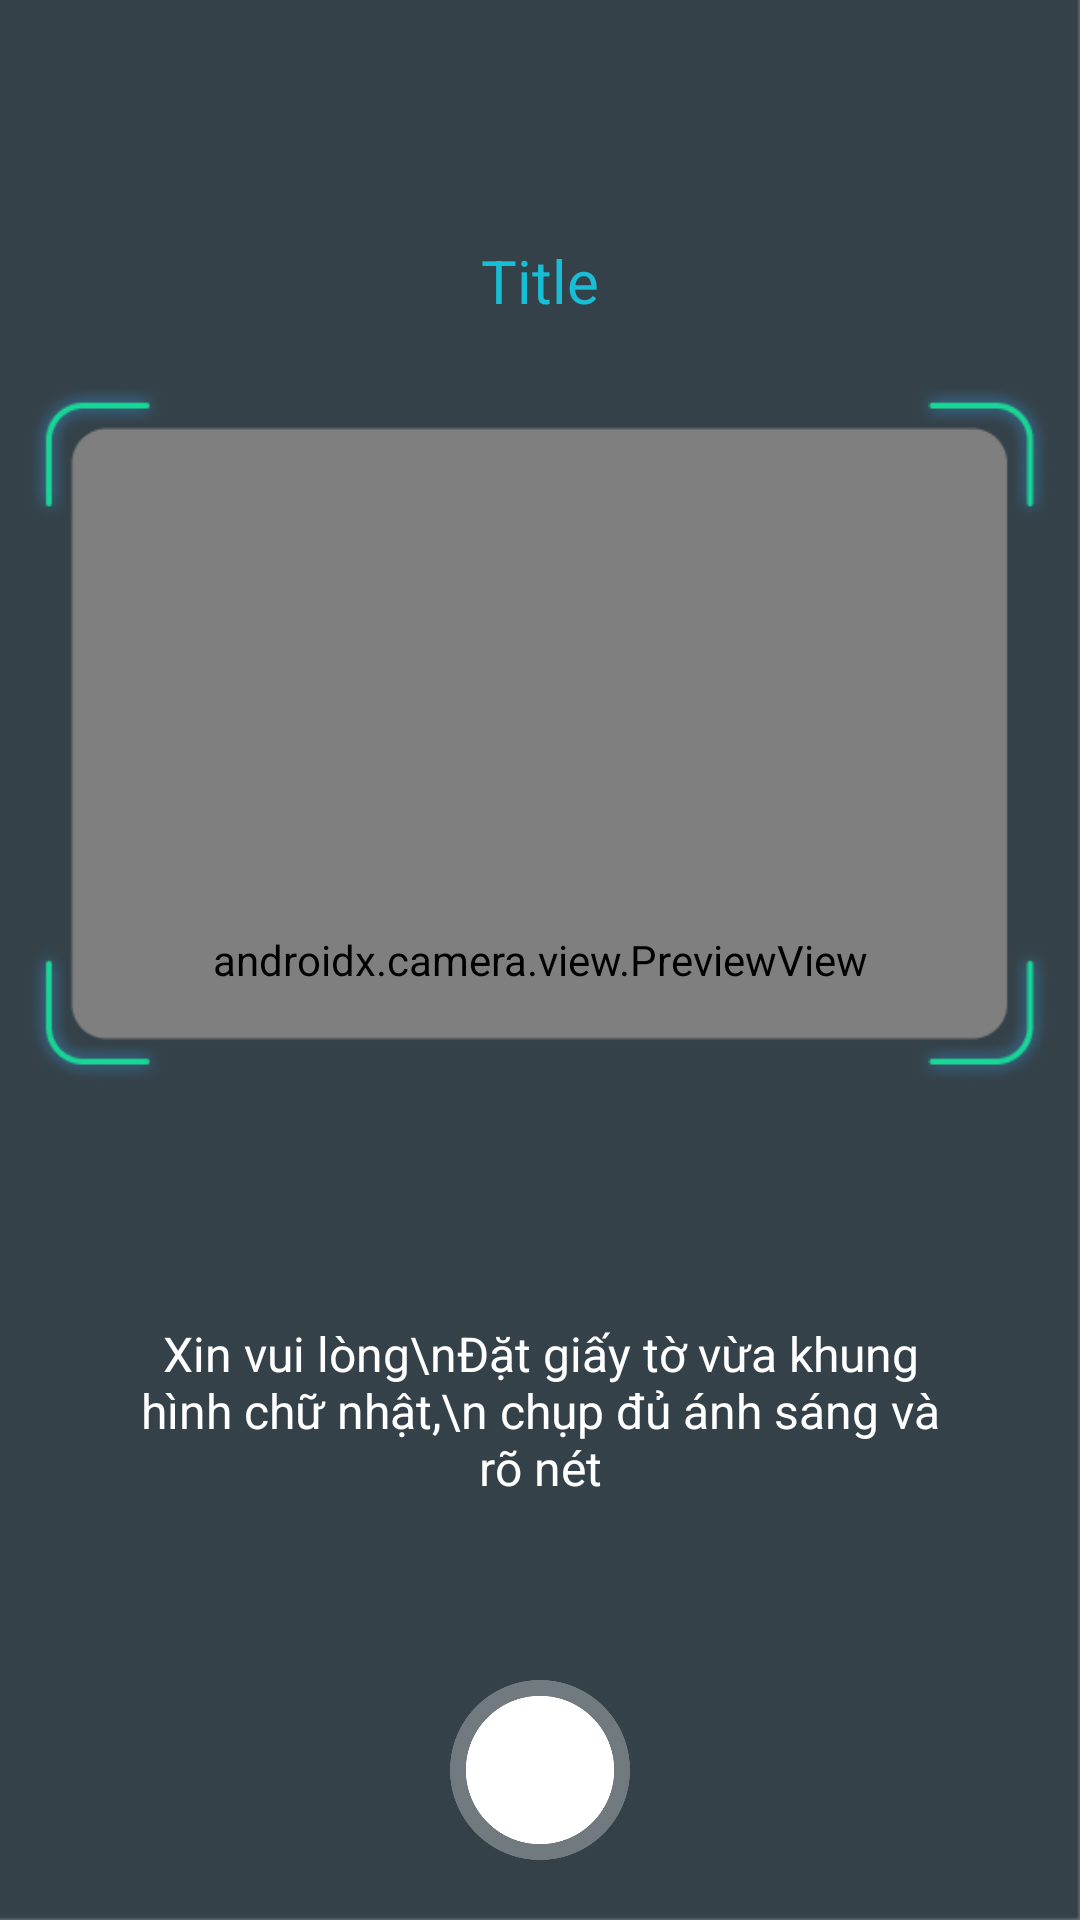

Android layout source for this screen:
<!-- AndroidManifest.xml: fallback theme Theme.MaterialComponents.DayNight.NoActionBar -->
<!-- res/layout/camera_fragment.xml -->
<?xml version="1.0" encoding="utf-8"?>
<androidx.constraintlayout.widget.ConstraintLayout xmlns:android="http://schemas.android.com/apk/res/android"
    xmlns:app="http://schemas.android.com/apk/res-auto"
    xmlns:tools="http://schemas.android.com/tools"
    android:layout_width="match_parent"
    android:layout_height="match_parent"
    tools:context=".ui.CameraFragment">

    <androidx.constraintlayout.widget.ConstraintLayout
        android:id="@+id/layoutTakePhoto"
        android:layout_width="match_parent"
        android:layout_height="match_parent">

        <FrameLayout
            android:layout_width="match_parent"
            android:layout_height="match_parent">

            <androidx.camera.view.PreviewView
                android:id="@+id/camera"
                android:layout_width="match_parent"
                android:layout_height="match_parent"
                android:importantForAccessibility="no" />

            <ImageView
                android:layout_width="match_parent"
                android:layout_height="match_parent"
                android:scaleType="fitXY"
                android:src="@drawable/bg_document_capture" />
        </FrameLayout>

        <TextView
            android:id="@+id/title"
            android:layout_width="wrap_content"
            android:layout_height="wrap_content"
            android:layout_marginTop="80dp"
            android:text="Title"
            android:textColor="@color/colorPrimary"
            android:textSize="20sp"
            app:layout_constraintEnd_toEndOf="parent"
            app:layout_constraintStart_toStartOf="parent"
            app:layout_constraintTop_toTopOf="parent" />

        <TextView
            android:layout_width="match_parent"
            android:layout_height="wrap_content"
            android:layout_marginHorizontal="40dp"
            android:layout_marginBottom="60dp"
            android:text="Xin vui lòng\nĐặt giấy tờ vừa khung hình chữ nhật,\n chụp đủ ánh sáng và rõ nét"
            android:textAlignment="center"
            android:textColor="@android:color/white"
            android:textSize="16sp"
            app:layout_constraintBottom_toTopOf="@+id/captureImg" />

        <ImageView
            android:id="@+id/captureImg"
            android:layout_width="60dp"
            android:layout_height="60dp"
            android:layout_marginBottom="20dp"
            android:src="@drawable/ic_capture"
            app:layout_constraintBottom_toBottomOf="parent"
            app:layout_constraintEnd_toEndOf="parent"
            app:layout_constraintStart_toStartOf="parent" />
    </androidx.constraintlayout.widget.ConstraintLayout>

    <androidx.constraintlayout.widget.ConstraintLayout
        android:id="@+id/layoutConfirmPhoto"
        android:layout_width="match_parent"
        android:layout_height="match_parent"
        android:background="@color/colorPrimary"
        android:visibility="gone">

        <TextView
            android:id="@+id/retakePhoto"
            android:layout_width="wrap_content"
            android:layout_height="wrap_content"
            android:padding="20dp"
            android:text="Chụp lại"
            android:textColor="@android:color/white"
            android:textSize="20sp"
            app:layout_constraintEnd_toEndOf="parent"
            app:layout_constraintTop_toTopOf="parent" />

        <androidx.cardview.widget.CardView
            android:layout_width="match_parent"
            android:layout_height="220dp"
            android:layout_marginHorizontal="20dp"
            android:layout_marginBottom="100dp"
            app:cardCornerRadius="14dp"
            app:layout_constraintBottom_toBottomOf="parent"
            app:layout_constraintEnd_toEndOf="parent"
            app:layout_constraintStart_toStartOf="parent"
            app:layout_constraintTop_toTopOf="parent">

            <ImageView
                android:id="@+id/imgCaptured"
                android:layout_width="match_parent"
                android:layout_height="wrap_content"
                android:scaleType="centerCrop" />
        </androidx.cardview.widget.CardView>

        <ImageView
            android:layout_width="match_parent"
            android:layout_height="230dp"
            android:layout_marginHorizontal="15dp"
            android:layout_marginBottom="100dp"
            android:background="@drawable/bg_scan_preview_border"
            app:layout_constraintBottom_toBottomOf="parent"
            app:layout_constraintEnd_toEndOf="parent"
            app:layout_constraintStart_toStartOf="parent"
            app:layout_constraintTop_toTopOf="parent" />

        <TextView
            android:id="@+id/content"
            android:layout_width="match_parent"
            android:layout_height="wrap_content"
            android:layout_marginHorizontal="40dp"
            android:layout_marginBottom="60dp"
            android:textAlignment="center"
            android:textColor="@android:color/white"
            android:textSize="16sp"
            app:layout_constraintBottom_toTopOf="@+id/nextStep" />

        <Button
            android:id="@+id/nextStep"
            style="@style/Button"
            android:layout_width="match_parent"
            android:layout_height="60dp"
            android:layout_marginHorizontal="60dp"
            android:layout_marginBottom="20dp"
            android:text="Tiếp tục"
            android:textAllCaps="false"
            android:textColor="@android:color/white"
            android:textSize="20sp"
            android:textStyle="bold"
            app:layout_constraintBottom_toBottomOf="parent"
            app:layout_constraintEnd_toEndOf="parent"
            app:layout_constraintStart_toStartOf="parent" />
    </androidx.constraintlayout.widget.ConstraintLayout>
</androidx.constraintlayout.widget.ConstraintLayout>
<!-- resources referenced by this layout -->
<resources>
  <color name="colorPrimary">#18BDD6</color>
  <!-- drawable bg_document_capture: png bitmap (drawable, 19106 bytes) -->
  <!-- drawable bg_scan_preview_border: png bitmap (drawable, 10508 bytes) -->
  <!-- drawable ic_capture: png bitmap (drawable, 6320 bytes) -->
  <style name="Button" parent="Widget.MaterialComponents.Button.OutlinedButton">
          <item name="cornerRadius">26dp</item>
          <item name="android:textSize">16sp</item>
          <item name="backgroundTint">@color/colorPrimary</item>
          <item name="android:letterSpacing">0</item>
          <item name="iconTint">#FFFFFF</item>
          <item name="strokeWidth">0dp</item>
          <item name="android:layout_marginBottom">20dp</item>
          <item name="android:layout_marginHorizontal">24dp</item>
          <item name="android:textColor">@android:color/white</item>
          <item name="android:paddingVertical">0dp</item>
          <item name="android:textAllCaps">false</item>
      </style>
</resources>
